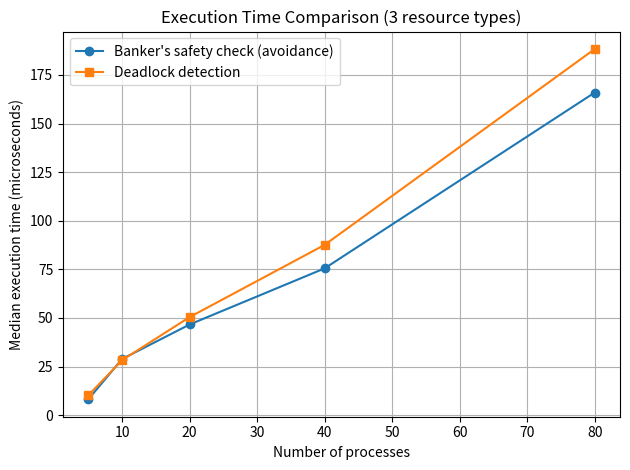
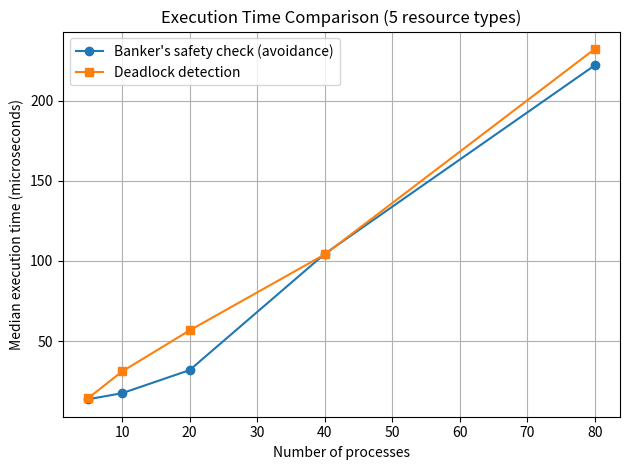
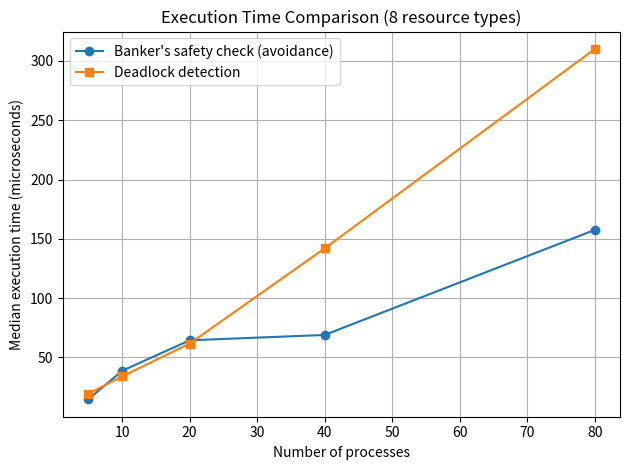
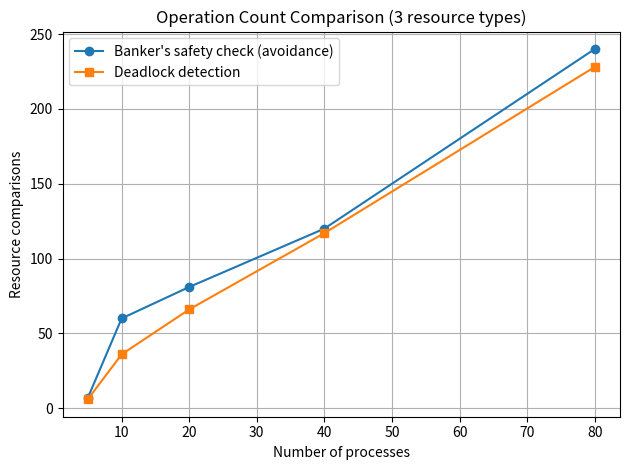
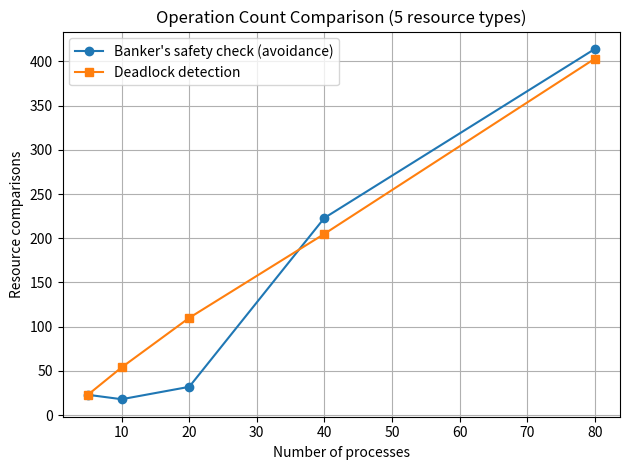
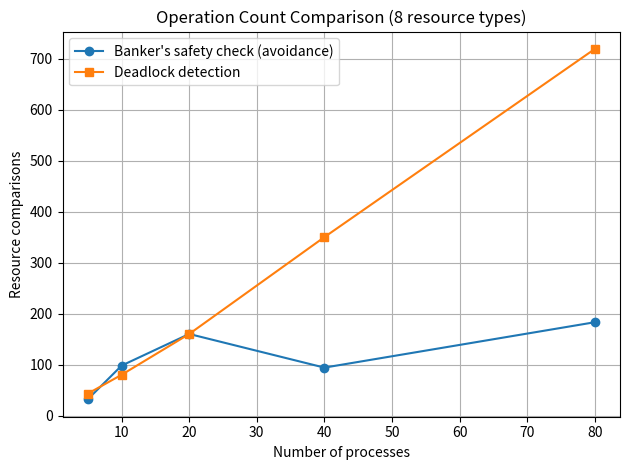

The script that saved these images, in order:
"""
CA-2 Performance Investigation
R14: Deadlock Avoidance vs Deadlock Detection

Compares:
  1. Banker's safety check (avoidance)
  2. Deadlock detection algorithm (detection)

Both algorithms receive the same generated allocation, availability and
per-process demand matrix for each configuration. The matrix is interpreted
as remaining need by Banker's algorithm and as outstanding request by the
detection algorithm. This creates a controlled paired input comparison,
although the algorithms still perform different OS functions.

Run:
    python deadlock_investigation.py

Outputs:
    results.csv
    execution_time.png
    operation_count.png

The script uses deterministic generated workloads and reports measured values
from the machine on which it is executed.
"""

import csv
import random
import statistics
import time
from pathlib import Path

import matplotlib.pyplot as plt


SEED = 42
REPETITIONS = 300
PROCESS_COUNTS = [5, 10, 20, 40, 80]
RESOURCE_COUNTS = [3, 5, 8]
OUTPUT_DIR = Path("deadlock_results")


def banker_safety(available, allocation, maximum):
    """Return (is_safe, number_of_comparisons) using Banker's safety algorithm."""
    process_count = len(allocation)
    resource_count = len(available)
    need = [
        [maximum[p][r] - allocation[p][r] for r in range(resource_count)]
        for p in range(process_count)
    ]

    work = available[:]
    finish = [False] * process_count
    comparisons = 0

    while True:
        found = False
        for p in range(process_count):
            if finish[p]:
                continue

            can_finish = True
            for r in range(resource_count):
                comparisons += 1
                if need[p][r] > work[r]:
                    can_finish = False
                    break

            if can_finish:
                for r in range(resource_count):
                    work[r] += allocation[p][r]
                finish[p] = True
                found = True

        if not found:
            break

    return all(finish), comparisons


def deadlock_detection(available, allocation, request):
    """Return (deadlocked_process_indexes, number_of_comparisons)."""
    process_count = len(allocation)
    resource_count = len(available)

    work = available[:]
    finish = [
        all(allocation[p][r] == 0 for r in range(resource_count))
        for p in range(process_count)
    ]
    comparisons = 0

    while True:
        found = False
        for p in range(process_count):
            if finish[p]:
                continue

            can_finish = True
            for r in range(resource_count):
                comparisons += 1
                if request[p][r] > work[r]:
                    can_finish = False
                    break

            if can_finish:
                for r in range(resource_count):
                    work[r] += allocation[p][r]
                finish[p] = True
                found = True

        if not found:
            break

    deadlocked = [p for p in range(process_count) if not finish[p]]
    return deadlocked, comparisons


def make_workload(process_count, resource_count, rng):
    """Create one reproducible allocation/claim/request snapshot."""
    allocation = [
        [rng.randint(0, 3) for _ in range(resource_count)]
        for _ in range(process_count)
    ]
    remaining_claim = [
        [rng.randint(0, 4) for _ in range(resource_count)]
        for _ in range(process_count)
    ]
    maximum = [
        [allocation[p][r] + remaining_claim[p][r]
         for r in range(resource_count)]
        for p in range(process_count)
    ]
    available = [rng.randint(0, 5) for _ in range(resource_count)]
    request = [
        [rng.randint(0, remaining_claim[p][r])
         for r in range(resource_count)]
        for p in range(process_count)
    ]
    return available, allocation, maximum, request


def benchmark(function, args, repetitions):
    """Return median runtime in microseconds and operation count."""
    durations_us = []
    operation_count = None
    result = None

    # A short warm-up reduces one-time interpreter effects.
    function(*args)

    for _ in range(repetitions):
        start = time.perf_counter_ns()
        result, operation_count = function(*args)
        elapsed = time.perf_counter_ns() - start
        durations_us.append(elapsed / 1000.0)

    return statistics.median(durations_us), operation_count, result


def main():
    OUTPUT_DIR.mkdir(exist_ok=True)
    rng = random.Random(SEED)
    rows = []

    for process_count in PROCESS_COUNTS:
        for resource_count in RESOURCE_COUNTS:
            available, allocation, maximum, request = make_workload(
                process_count, resource_count, rng
            )

            banker_time, banker_ops, banker_result = benchmark(
                banker_safety,
                (available, allocation, maximum),
                REPETITIONS,
            )
            detection_time, detection_ops, detection_result = benchmark(
                deadlock_detection,
                (available, allocation, request),
                REPETITIONS,
            )

            rows.append({
                "processes": process_count,
                "resources": resource_count,
                "banker_median_time_us": round(banker_time, 3),
                "detection_median_time_us": round(detection_time, 3),
                "banker_comparisons": banker_ops,
                "detection_comparisons": detection_ops,
                "banker_safe": banker_result,
                "detection_deadlocked_process_count": len(detection_result),
            })

            print(
                f"P={process_count:>2}, R={resource_count}: "
                f"Banker={banker_time:.3f} us ({banker_ops} comparisons), "
                f"Detection={detection_time:.3f} us "
                f"({detection_ops} comparisons)"
            )

    csv_path = OUTPUT_DIR / "results.csv"
    with csv_path.open("w", newline="", encoding="utf-8") as file:
        writer = csv.DictWriter(file, fieldnames=rows[0].keys())
        writer.writeheader()
        writer.writerows(rows)

    # Plot execution time for each resource-count setting.
    for resource_count in RESOURCE_COUNTS:
        subset = [row for row in rows if row["resources"] == resource_count]
        x = [row["processes"] for row in subset]
        plt.figure()
        plt.plot(x, [row["banker_median_time_us"] for row in subset],
                 marker="o", label="Banker's safety check (avoidance)")
        plt.plot(x, [row["detection_median_time_us"] for row in subset],
                 marker="s", label="Deadlock detection")
        plt.xlabel("Number of processes")
        plt.ylabel("Median execution time (microseconds)")
        plt.title(f"Execution Time Comparison ({resource_count} resource types)")
        plt.legend()
        plt.grid(True)
        plt.tight_layout()
        plt.savefig(OUTPUT_DIR / f"execution_time_{resource_count}_resources.png",
                    dpi=160)
        plt.close()

    # Plot algorithmic comparison counts for each resource-count setting.
    for resource_count in RESOURCE_COUNTS:
        subset = [row for row in rows if row["resources"] == resource_count]
        x = [row["processes"] for row in subset]
        plt.figure()
        plt.plot(x, [row["banker_comparisons"] for row in subset],
                 marker="o", label="Banker's safety check (avoidance)")
        plt.plot(x, [row["detection_comparisons"] for row in subset],
                 marker="s", label="Deadlock detection")
        plt.xlabel("Number of processes")
        plt.ylabel("Resource comparisons")
        plt.title(f"Operation Count Comparison ({resource_count} resource types)")
        plt.legend()
        plt.grid(True)
        plt.tight_layout()
        plt.savefig(OUTPUT_DIR / f"operation_count_{resource_count}_resources.png",
                    dpi=160)
        plt.close()

    print(f"\nSaved raw measurements and graphs in: {OUTPUT_DIR.resolve()}")
    print("Keep results.csv as the raw experimental data for your report.")


if __name__ == "__main__":
    main()
